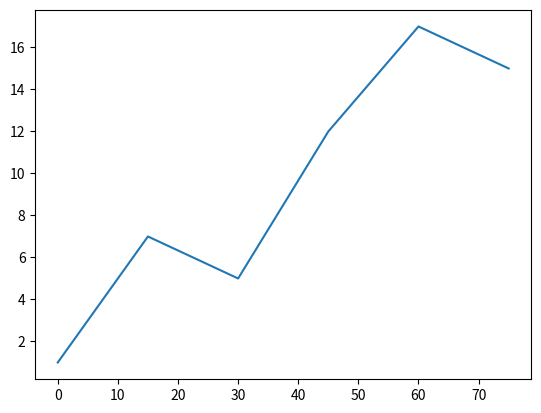

This chart was generated by the following Python code:
import pandas as pd
import matplotlib.pyplot as plt

x = pd.DataFrame([1,7,5,12,17,15])
y = pd.DataFrame([0,15,30,45,60,75])

plt.plot(y, x)

plt.show()